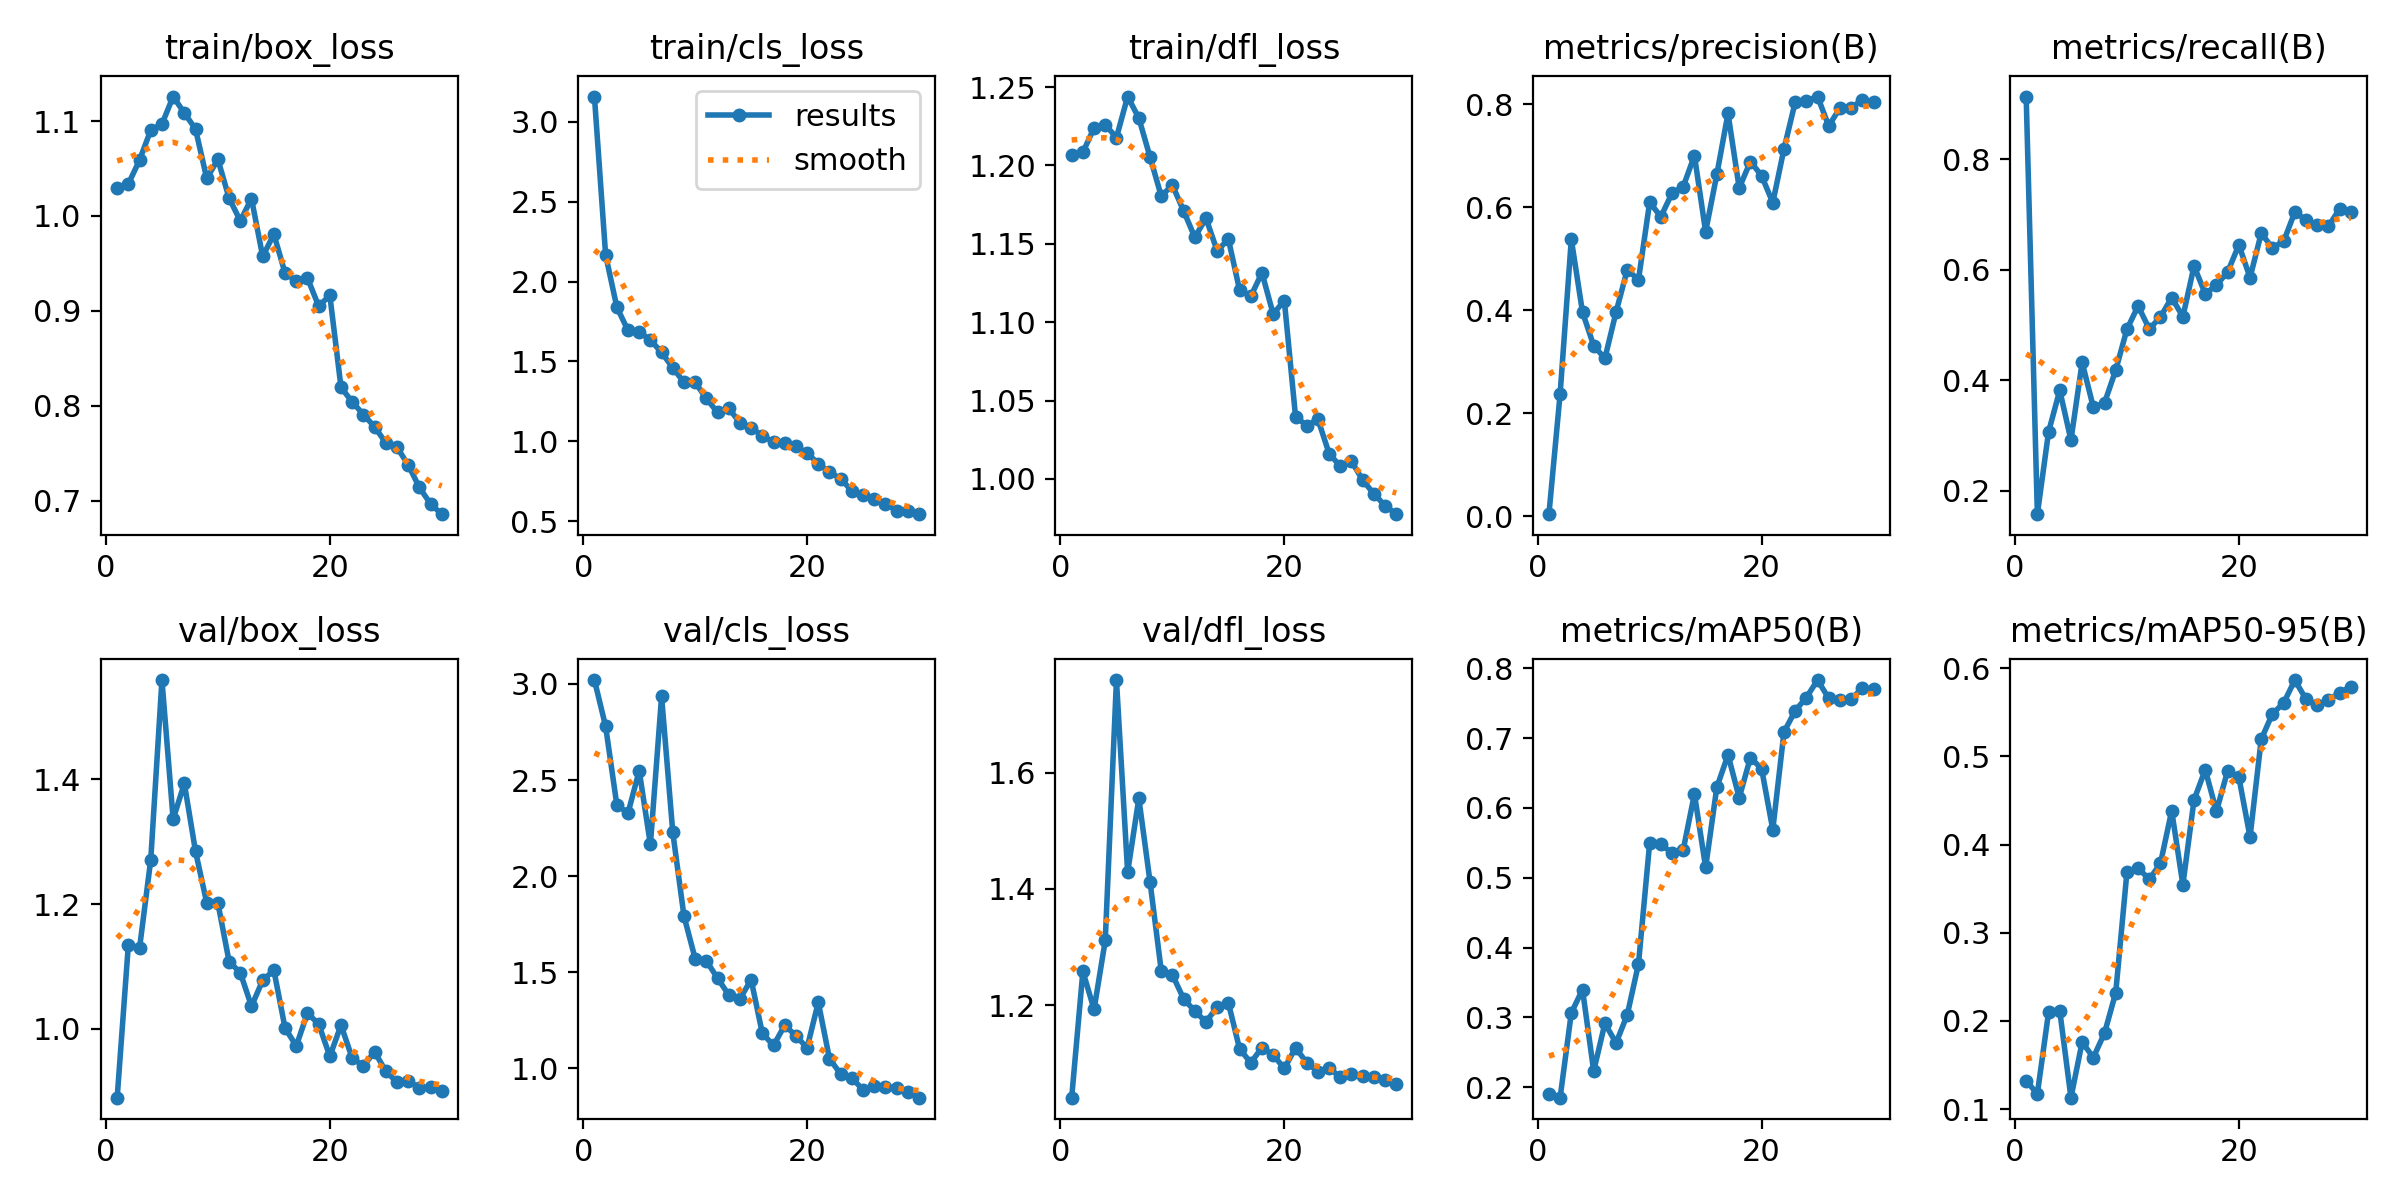

The file beside this chart, header and first rows:
epoch, time, train/box_loss, train/cls_loss, train/dfl_loss, metrics/precision(B), metrics/recall(B), metrics/mAP50(B), metrics/mAP50-95(B), val/box_loss, val/cls_loss, val/dfl_loss, lr/pg0, lr/pg1, lr/pg2
1, 24.15, 1.029, 3.159, 1.207, 0.00448, 0.913, 0.1906, 0.1321, 0.8898, 3.021, 1.041, 0.0002111, 0.0002111, 0.0002111
2, 42.7, 1.034, 2.167, 1.208, 0.2377, 0.158, 0.1848, 0.1174, 1.135, 2.78, 1.258, 0.000419, 0.000419, 0.000419
3, 61.16, 1.059, 1.841, 1.224, 0.5378, 0.3067, 0.3062, 0.2097, 1.13, 2.371, 1.193, 0.0006122, 0.0006122, 0.0006122
4, 80.12, 1.09, 1.694, 1.226, 0.3964, 0.382, 0.3398, 0.2115, 1.271, 2.328, 1.311, 0.0007908, 0.0007908, 0.0007908
5, 99.3, 1.097, 1.684, 1.218, 0.3315, 0.292, 0.223, 0.113, 1.559, 2.549, 1.759, 0.0009547, 0.0009547, 0.0009547
6, 118.4, 1.126, 1.635, 1.244, 0.3068, 0.4325, 0.2913, 0.176, 1.336, 2.164, 1.429, 0.0009277, 0.0009277, 0.0009277
7, 138.3, 1.109, 1.556, 1.23, 0.3968, 0.3513, 0.2632, 0.1585, 1.393, 2.935, 1.556, 0.000891, 0.000891, 0.000891
8, 157, 1.092, 1.461, 1.205, 0.4788, 0.3592, 0.3037, 0.1862, 1.284, 2.228, 1.412, 0.0008544, 0.0008544, 0.0008544
9, 176.7, 1.04, 1.369, 1.18, 0.4592, 0.4185, 0.3764, 0.232, 1.202, 1.792, 1.26, 0.0008177, 0.0008177, 0.0008177
10, 195.7, 1.06, 1.369, 1.187, 0.6097, 0.4922, 0.5499, 0.3685, 1.202, 1.57, 1.252, 0.000781, 0.000781, 0.000781
11, 215.4, 1.019, 1.268, 1.171, 0.5817, 0.5344, 0.5477, 0.3733, 1.108, 1.558, 1.211, 0.0007444, 0.0007444, 0.0007444
12, 234.8, 0.9948, 1.181, 1.154, 0.6275, 0.4928, 0.5357, 0.3604, 1.09, 1.469, 1.19, 0.0007077, 0.0007077, 0.0007077
13, 252.8, 1.018, 1.207, 1.166, 0.6402, 0.5146, 0.5403, 0.3787, 1.036, 1.381, 1.171, 0.000671, 0.000671, 0.000671
14, 271.8, 0.9573, 1.115, 1.145, 0.7004, 0.5495, 0.6201, 0.4382, 1.078, 1.361, 1.197, 0.0006344, 0.0006344, 0.0006344
15, 290.6, 0.9807, 1.084, 1.153, 0.5526, 0.515, 0.5148, 0.3545, 1.094, 1.46, 1.204, 0.0005977, 0.0005977, 0.0005977
16, 309.9, 0.9397, 1.036, 1.121, 0.6636, 0.6066, 0.6296, 0.4508, 1.001, 1.181, 1.125, 0.0005611, 0.0005611, 0.0005611
17, 328.9, 0.9314, 0.9951, 1.116, 0.7821, 0.5563, 0.6761, 0.4847, 0.9726, 1.118, 1.101, 0.0005244, 0.0005244, 0.0005244
18, 348, 0.9347, 0.9875, 1.132, 0.6374, 0.5722, 0.6147, 0.4376, 1.025, 1.223, 1.127, 0.0004877, 0.0004877, 0.0004877
19, 367.7, 0.9049, 0.9674, 1.105, 0.6888, 0.5957, 0.6721, 0.4837, 1.008, 1.169, 1.115, 0.0004511, 0.0004511, 0.0004511
20, 386.5, 0.9162, 0.9268, 1.114, 0.6612, 0.6448, 0.6563, 0.4764, 0.9561, 1.105, 1.091, 0.0004144, 0.0004144, 0.0004144
21, 411.5, 0.8192, 0.8593, 1.04, 0.6088, 0.5857, 0.5689, 0.4085, 1.006, 1.343, 1.127, 0.0003777, 0.0003777, 0.0003777
22, 429.9, 0.804, 0.8063, 1.034, 0.7133, 0.6658, 0.7088, 0.5192, 0.9529, 1.049, 1.101, 0.0003411, 0.0003411, 0.0003411
23, 448.2, 0.7906, 0.7661, 1.038, 0.8038, 0.6396, 0.7393, 0.5482, 0.9408, 0.9694, 1.086, 0.0003044, 0.0003044, 0.0003044
24, 467.7, 0.7776, 0.6885, 1.016, 0.8063, 0.6512, 0.7583, 0.5602, 0.9631, 0.9486, 1.092, 0.0002678, 0.0002678, 0.0002678
25, 486.3, 0.7608, 0.663, 1.008, 0.8149, 0.704, 0.7833, 0.5864, 0.9322, 0.8871, 1.077, 0.0002311, 0.0002311, 0.0002311
26, 505.3, 0.7562, 0.6378, 1.011, 0.7578, 0.6899, 0.7571, 0.5647, 0.9145, 0.9064, 1.081, 0.0001944, 0.0001944, 0.0001944
27, 524.7, 0.7375, 0.6086, 0.9992, 0.7929, 0.6804, 0.7552, 0.5578, 0.9166, 0.8998, 1.079, 0.0001578, 0.0001578, 0.0001578
28, 543.4, 0.7138, 0.5655, 0.9905, 0.793, 0.6782, 0.7562, 0.5642, 0.9055, 0.8959, 1.076, 0.0001211, 0.0001211, 0.0001211
29, 562.5, 0.6964, 0.5646, 0.9829, 0.8083, 0.71, 0.7715, 0.5717, 0.9065, 0.8745, 1.071, 8.4436e-05, 8.4436e-05, 8.4436e-05
30, 581.6, 0.6856, 0.5435, 0.9775, 0.8034, 0.7047, 0.7699, 0.5791, 0.9001, 0.8462, 1.065, 4.7773e-05, 4.7773e-05, 4.7773e-05
